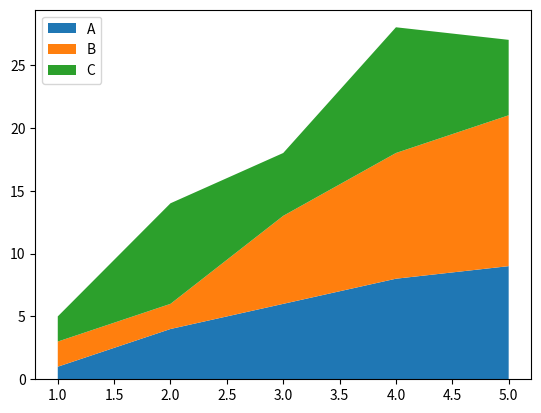

Write the Python code that produced this figure.


# library

import numpy as np
import matplotlib.pyplot as plt
import seaborn as sns
 
# Data
x = range(1,6)
y = [ [1,4,6,8,9], [2,2,7,10,12], [2,8,5,10,6] ]
 
# Plot
plt.stackplot(x,y, labels=['A','B','C'])
plt.legend(loc='upper left')
plt.show()








